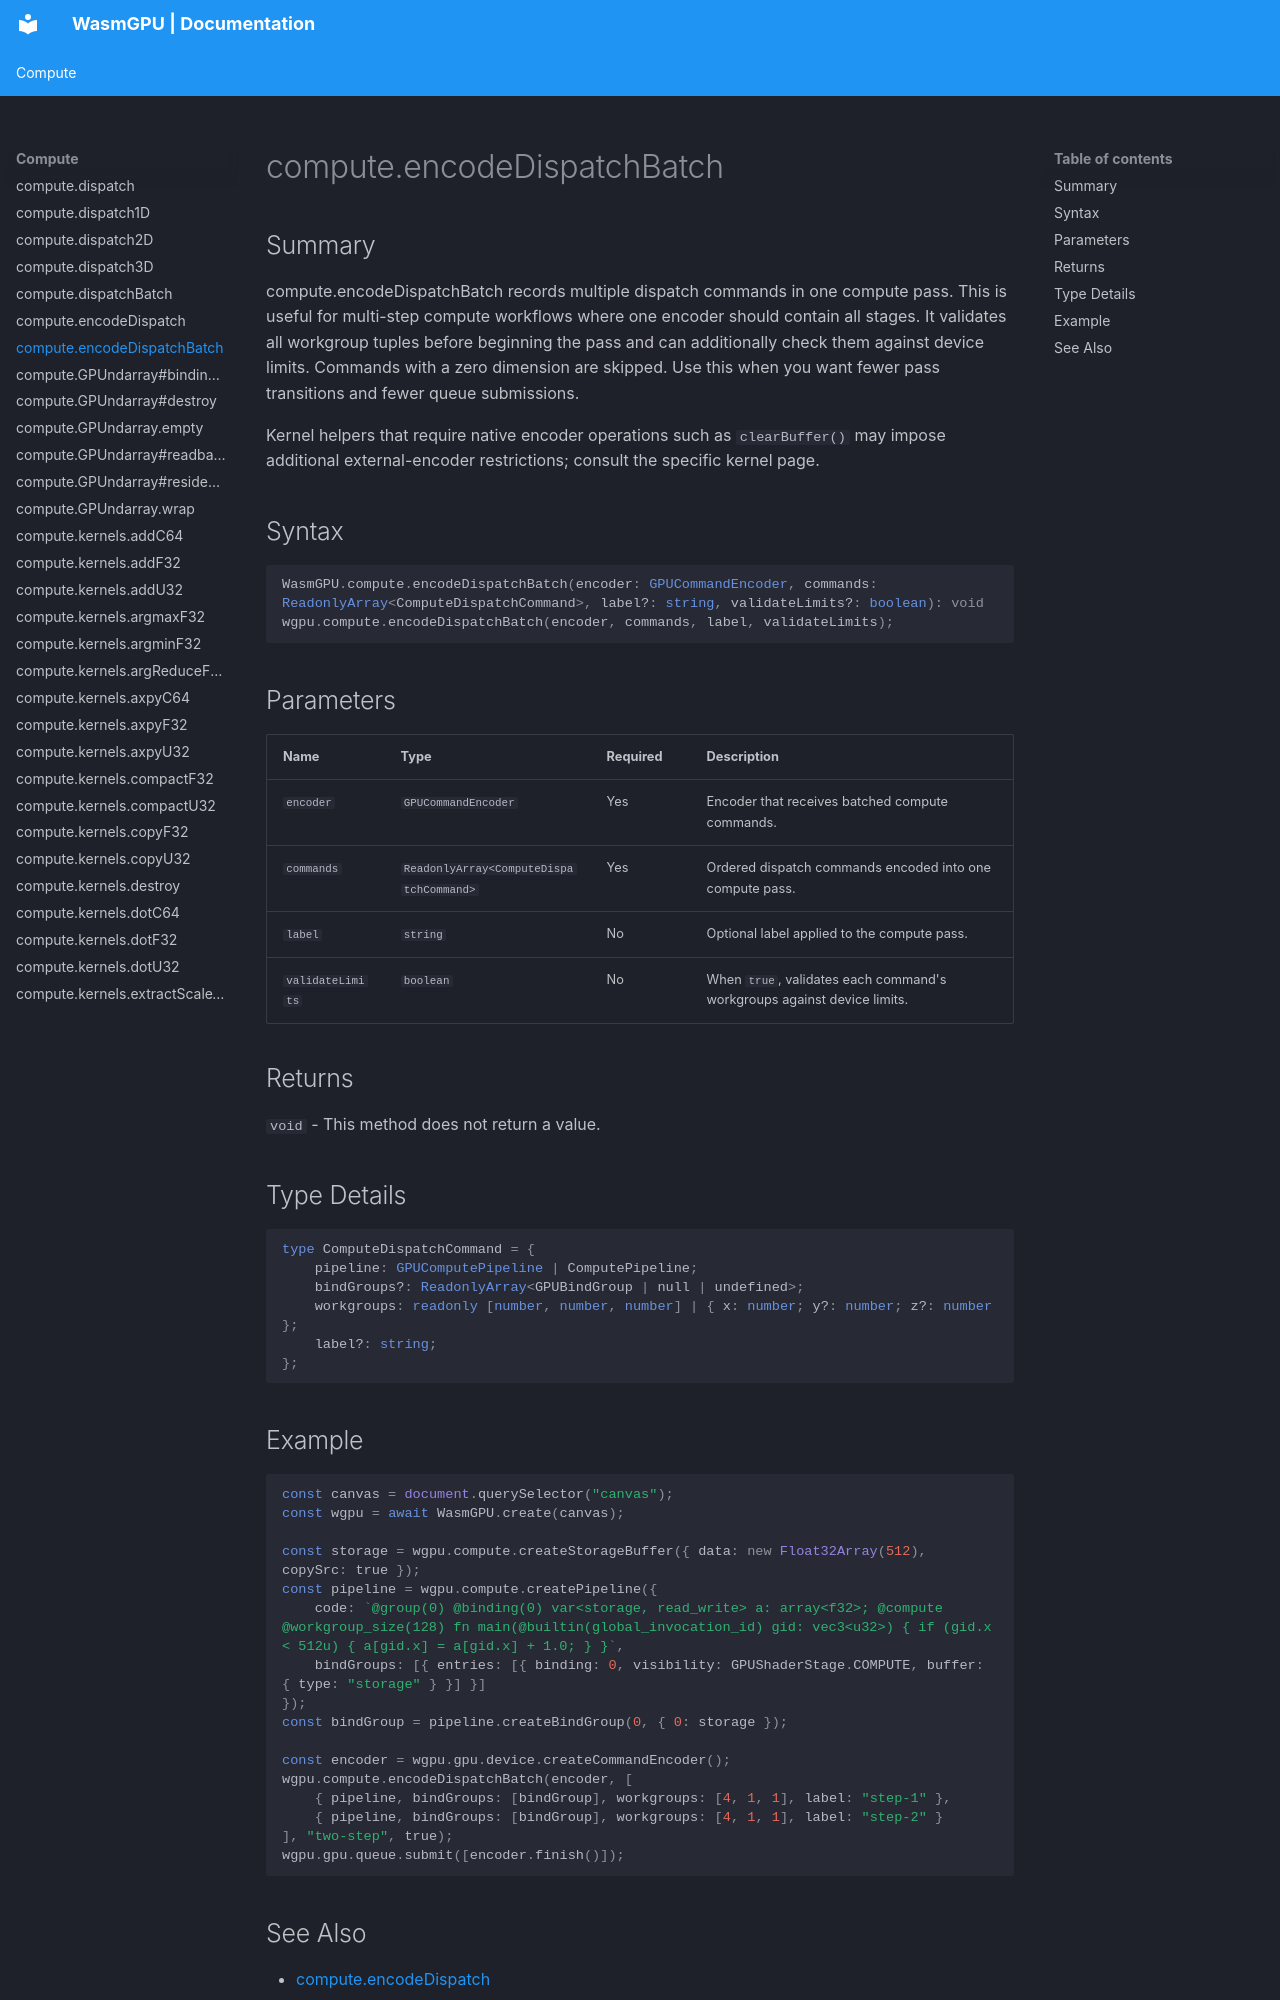

repository: Zushah/WasmGPU · page: compute/compute-encodedispatchbatch/index.html · generator: mkdocs

# compute.encodeDispatchBatch

## Summary
compute.encodeDispatchBatch records multiple dispatch commands in one compute pass.
This is useful for multi-step compute workflows where one encoder should contain all stages.
It validates all workgroup tuples before beginning the pass and can additionally check them against device limits. Commands with a zero dimension are skipped.
Use this when you want fewer pass transitions and fewer queue submissions.

Kernel helpers that require native encoder operations such as `clearBuffer()` may impose additional external-encoder restrictions; consult the specific kernel page.

## Syntax
```ts
WasmGPU.compute.encodeDispatchBatch(encoder: GPUCommandEncoder, commands: ReadonlyArray<ComputeDispatchCommand>, label?: string, validateLimits?: boolean): void
wgpu.compute.encodeDispatchBatch(encoder, commands, label, validateLimits);
```

## Parameters
| Name | Type | Required | Description |
| --- | --- | --- | --- |
| `encoder` | `GPUCommandEncoder` | Yes | Encoder that receives batched compute commands. |
| `commands` | `ReadonlyArray<ComputeDispatchCommand>` | Yes | Ordered dispatch commands encoded into one compute pass. |
| `label` | `string` | No | Optional label applied to the compute pass. |
| `validateLimits` | `boolean` | No | When `true`, validates each command's workgroups against device limits. |

## Returns
`void` - This method does not return a value.

## Type Details
```ts
type ComputeDispatchCommand = {
    pipeline: GPUComputePipeline | ComputePipeline;
    bindGroups?: ReadonlyArray<GPUBindGroup | null | undefined>;
    workgroups: readonly [number, number, number] | { x: number; y?: number; z?: number };
    label?: string;
};
```

## Example
```js
const canvas = document.querySelector("canvas");
const wgpu = await WasmGPU.create(canvas);

const storage = wgpu.compute.createStorageBuffer({ data: new Float32Array(512), copySrc: true });
const pipeline = wgpu.compute.createPipeline({
    code: `@group(0) @binding(0) var<storage, read_write> a: array<f32>; @compute @workgroup_size(128) fn main(@builtin(global_invocation_id) gid: vec3<u32>) { if (gid.x < 512u) { a[gid.x] = a[gid.x] + 1.0; } }`,
    bindGroups: [{ entries: [{ binding: 0, visibility: GPUShaderStage.COMPUTE, buffer: { type: "storage" } }] }]
});
const bindGroup = pipeline.createBindGroup(0, { 0: storage });

const encoder = wgpu.gpu.device.createCommandEncoder();
wgpu.compute.encodeDispatchBatch(encoder, [
    { pipeline, bindGroups: [bindGroup], workgroups: [4, 1, 1], label: "step-1" },
    { pipeline, bindGroups: [bindGroup], workgroups: [4, 1, 1], label: "step-2" }
], "two-step", true);
wgpu.gpu.queue.submit([encoder.finish()]);
```
